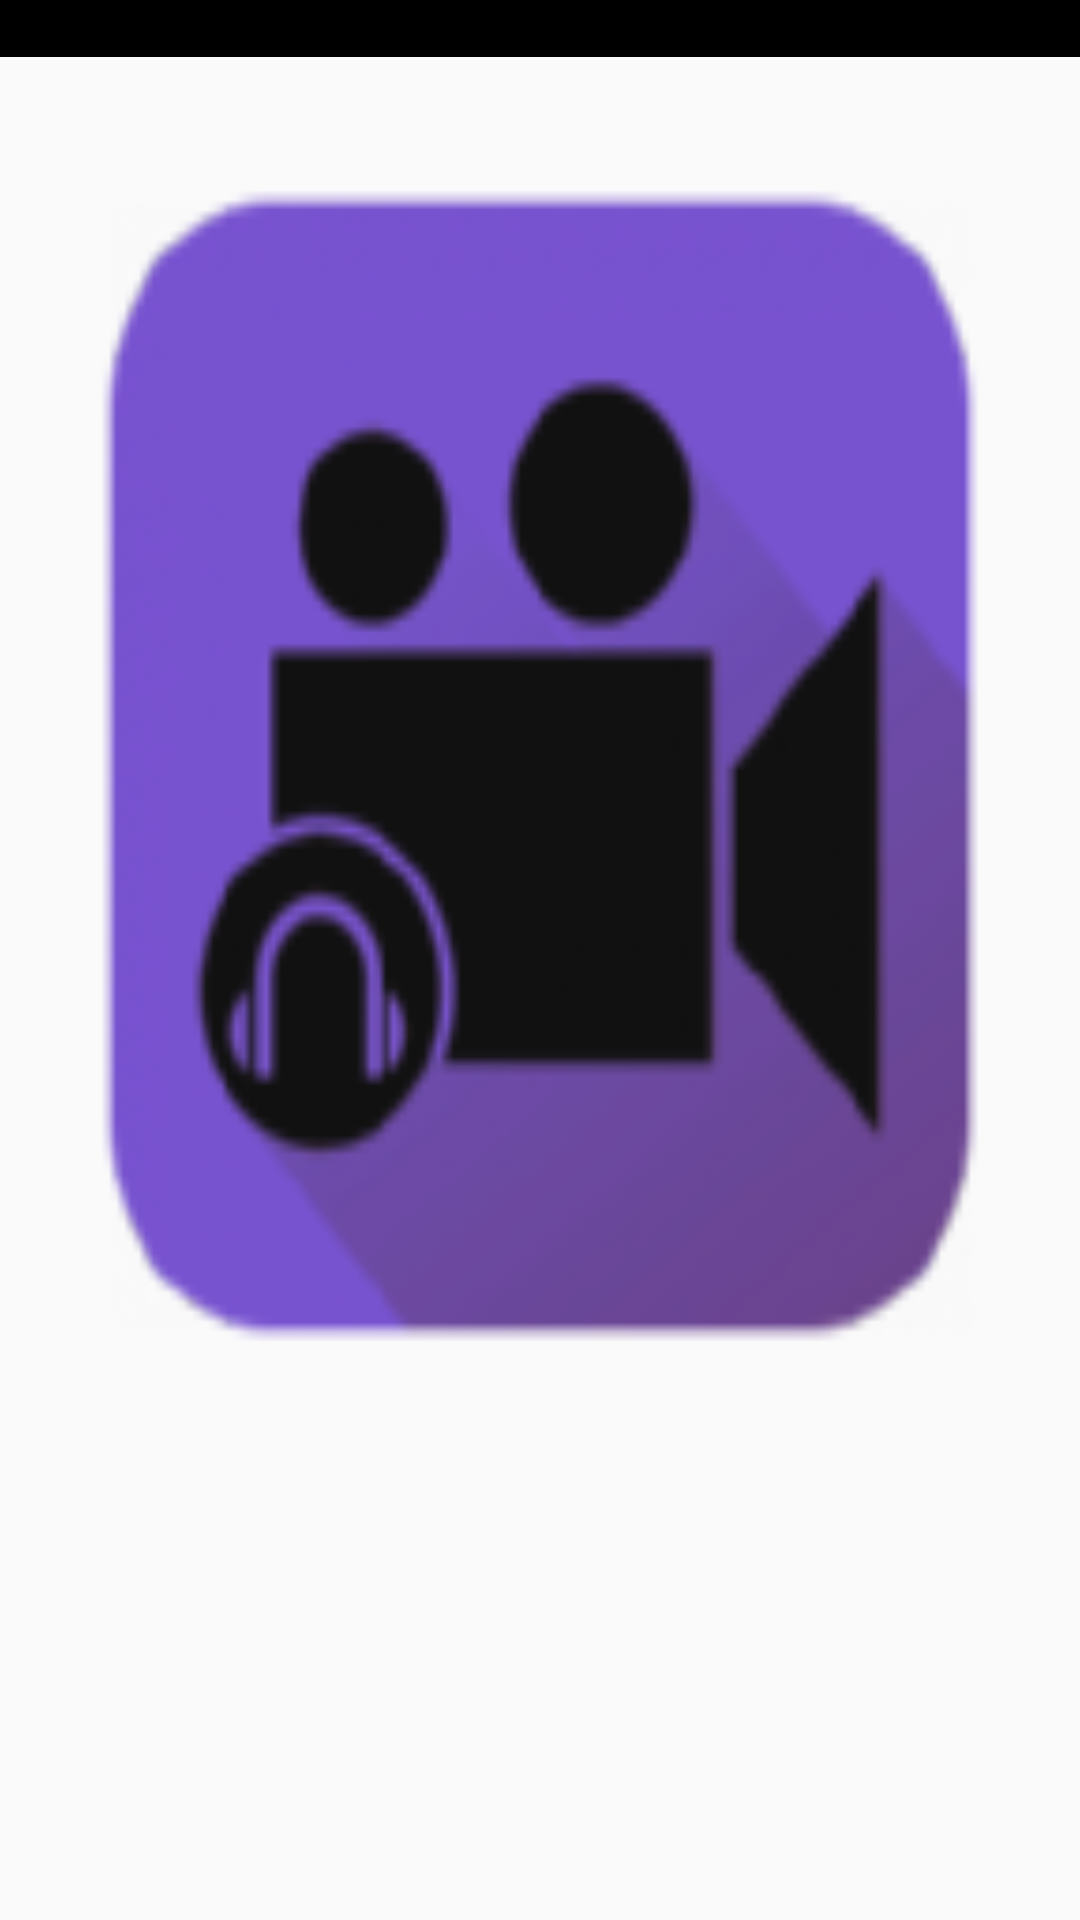

Here is an Android app screen rendered from its layout file. Give the layout XML and the strings, colors and styles it references.
<!-- AndroidManifest.xml: application theme Theme.AppCompat.Light -->
<!-- res/layout/fragment_dialog_fragment_galeria.xml -->
<?xml version="1.0" encoding="utf-8"?>
<FrameLayout xmlns:android="http://schemas.android.com/apk/res/android"
    xmlns:tools="http://schemas.android.com/tools"
    android:layout_width="match_parent"
    android:layout_height="match_parent"
    tools:context=".DialogFragmentGaleria">

    <LinearLayout
        android:layout_width="match_parent"
        android:layout_height="match_parent"
        android:orientation="vertical"
        android:layout_gravity="left|top"
        android:weightSum="10">
        
        <TextView
            android:id="@+id/titulo"
            android:layout_width="match_parent"
            android:layout_height="wrap_content"
            android:background="@color/negro"
            android:textColor="@color/blanco"/>

        <ImageView
            android:id="@+id/imagen"
            android:layout_width="match_parent"
            android:layout_height="@dimen/alto"
            android:scaleType="fitXY"
            android:src="@drawable/ic_launcher"
            android:layout_weight="8"/>


        <android.support.v7.widget.RecyclerView
            android:id="@+id/galeria"
            android:layout_width="match_parent"
            android:layout_height="@dimen/alto"
            android:scrollbars="horizontal"
            android:layout_weight="2"
            />

    </LinearLayout>

</FrameLayout>
<!-- resources referenced by this layout -->
<resources>
  <color name="blanco">#FFFFFF</color>
  <color name="negro">#000000</color>
  <dimen name="alto">40dp</dimen>
  <!-- drawable ic_launcher: png bitmap (drawable-hdpi, 3642 bytes) -->
</resources>
